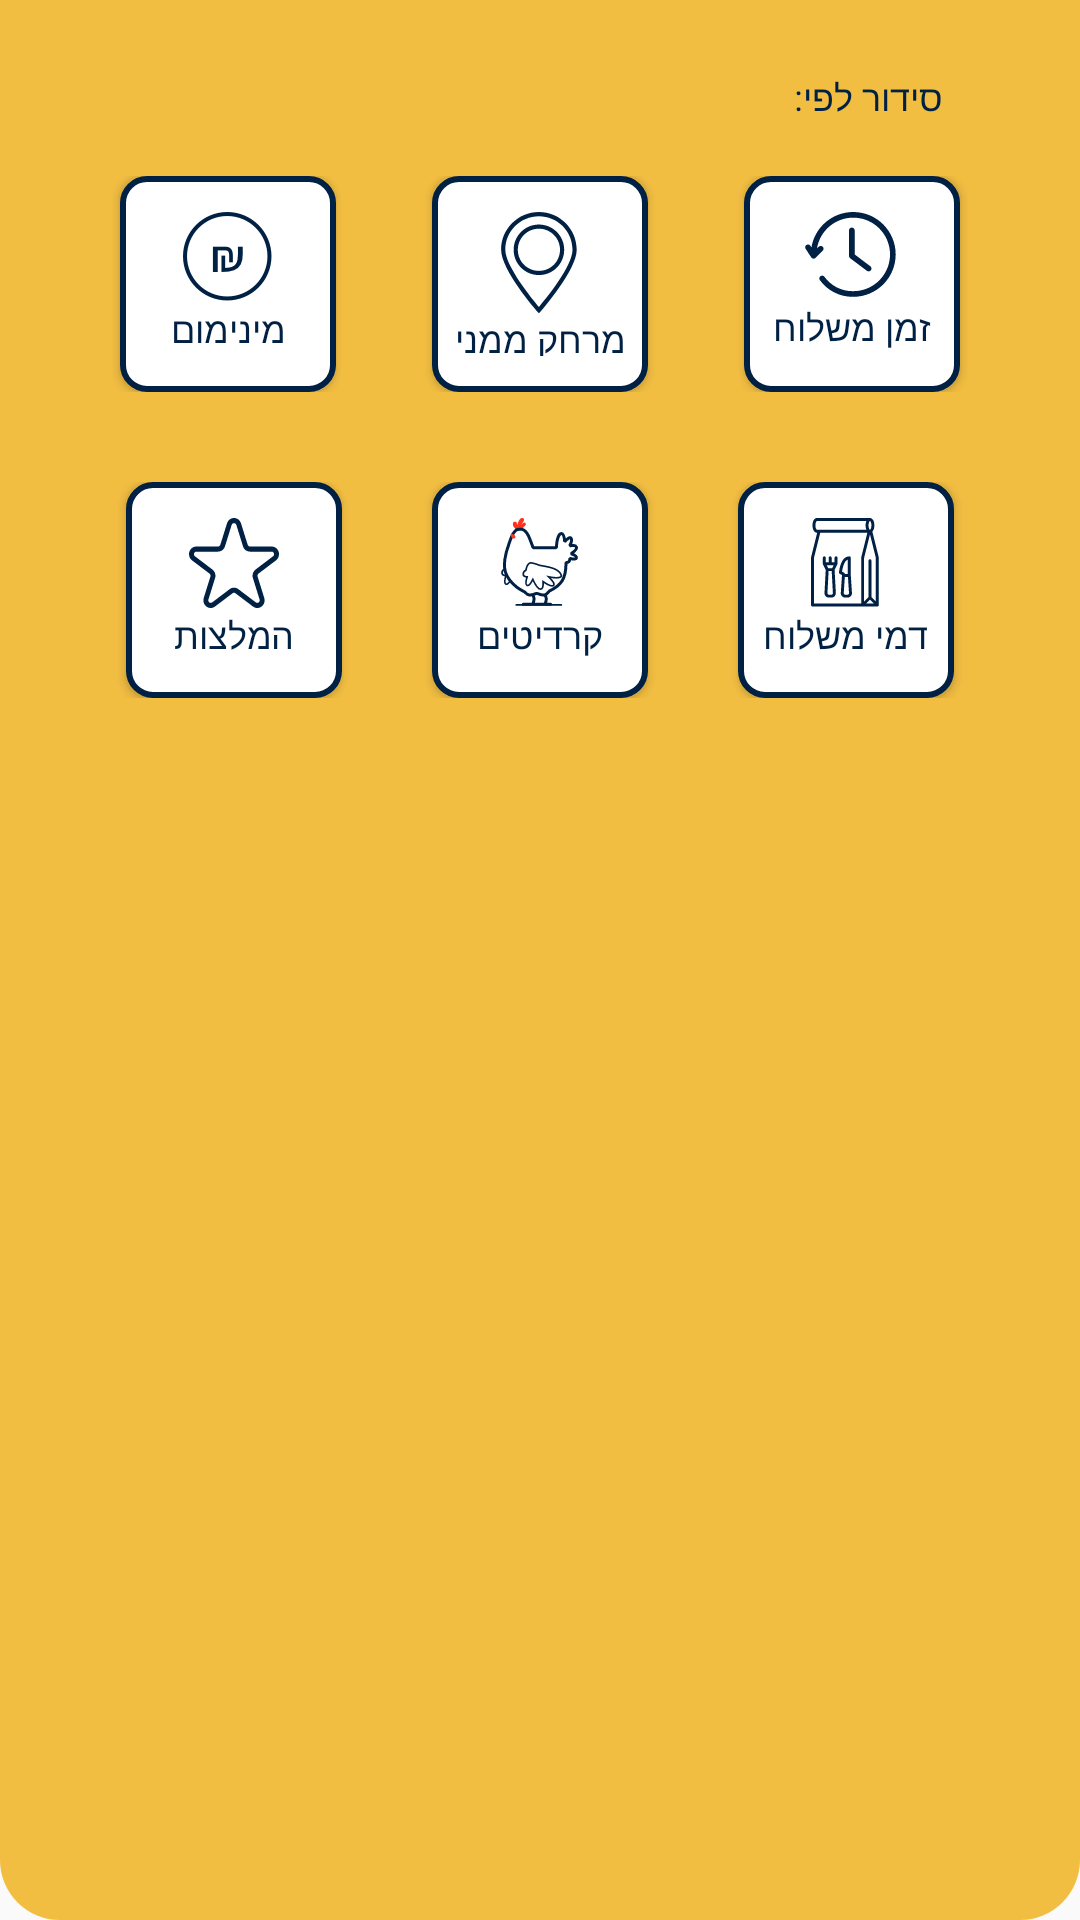

The Android layout XML behind this screen, and the referenced resources:
<!-- AndroidManifest.xml: application theme Theme.AppCompat.Light.NoActionBar -->
<!-- res/layout/filter_pop_up_window.xml -->
<?xml version="1.0" encoding="utf-8"?>
<LinearLayout xmlns:android="http://schemas.android.com/apk/res/android"
    xmlns:app="http://schemas.android.com/apk/res-auto"
    android:layout_width="match_parent"
    android:layout_height="wrap_content"
    android:background="@drawable/filter_background_layout"
    android:layoutDirection="rtl"
    android:orientation="vertical">


    <TextView
        android:layout_width="wrap_content"
        android:layout_height="wrap_content"
        android:layout_marginTop="24dp"
        android:layout_marginRight="46dp"
        android:fontFamily="@font/arimo_bold"
        android:text="סידור לפי:"
        android:textColor="@color/custom_blue"
        android:textSize="12sp" />




    <LinearLayout
        android:layout_width="match_parent"
        android:layout_height="wrap_content"
        android:layoutDirection="rtl"
        android:orientation="vertical">


        <LinearLayout
            android:layout_width="match_parent"
            android:layout_height="wrap_content"
            android:layout_marginTop="18dp"
            android:gravity="center"
            android:layoutDirection="rtl"
            android:orientation="horizontal">



            <Button
                android:id="@+id/time_delivery_filter_pop_up_window"
                android:layout_width="72dp"
                android:layout_height="72dp"
                android:layout_marginLeft="32dp"
                android:background="@drawable/filter_image_btn_selector"
                android:drawableTop="@drawable/ic_filter_delivery_time"
                app:drawableTint="@color/custom_blue"
                android:fontFamily="@font/assistant_bold"
                android:gravity="center"
                android:paddingTop="12dp"
                android:paddingBottom="12dp"
                android:text="זמן משלוח"
                android:textAlignment="gravity"
                android:textColor="@drawable/btn_sign_in_clicked_text_view"
                android:textSize="12sp" />



            <Button
                android:id="@+id/distance_filter_pop_up_window"
                android:layout_width="72dp"
                android:layout_height="72dp"
                android:layout_marginLeft="32dp"
                android:background="@drawable/filter_image_btn_selector"
                android:drawableTop="@drawable/ic_filter_locator"
                android:fontFamily="@font/assistant_bold"
                android:gravity="center"
                android:paddingTop="12dp"
                android:paddingBottom="12dp"
                android:text="מרחק ממני"
                android:textAlignment="gravity"
                android:textColor="@drawable/btn_sign_in_clicked_text_view"
                android:textSize="12sp" />


            <Button
                android:id="@+id/min_amount_for_delivery_filter_pop_up_window"
                android:layout_width="72dp"
                android:layout_height="72dp"
                android:background="@drawable/filter_image_btn_selector"
                android:drawableTop="@drawable/filter_shekel_logo"
                android:fontFamily="@font/assistant_bold"
                android:gravity="center"
                android:paddingTop="12dp"
                android:paddingBottom="12dp"
                android:text="מינימום"
                android:textAlignment="gravity"
                android:textColor="@drawable/btn_sign_in_clicked_text_view"
                android:textSize="12sp" />


        </LinearLayout>


        <LinearLayout
            android:layout_width="match_parent"
            android:layout_height="wrap_content"
            android:layout_marginTop="30dp"
            android:layout_marginBottom="36dp"
            android:gravity="center"
            android:layoutDirection="rtl"
            android:orientation="horizontal">


            <Button
                android:id="@+id/delivery_amount_filter_pop_up_window"
                android:layout_width="72dp"
                android:layout_height="72dp"
                android:layout_marginLeft="30dp"
                android:background="@drawable/filter_image_btn_selector"
                android:drawableTop="@drawable/ic_filter_take_away"
                android:fontFamily="@font/assistant_bold"
                android:gravity="center"
                android:paddingTop="12dp"
                android:paddingBottom="12dp"
                android:text="דמי משלוח"
                android:textAlignment="gravity"
                android:textColor="@drawable/btn_sign_in_clicked_text_view"
                android:textSize="12sp" />


            <Button
                android:id="@+id/credits_filter_pop_up_window"
                android:layout_width="72dp"
                android:layout_height="72dp"
                android:layout_marginLeft="30dp"
                android:background="@drawable/filter_image_btn_selector"
                android:drawableTop="@drawable/ic_filter_chicken"
                android:fontFamily="@font/assistant_bold"
                android:gravity="center"
                android:paddingTop="12dp"
                android:paddingBottom="12dp"
                android:text="קרדיטים"
                android:textAlignment="gravity"
                android:textColor="@drawable/btn_sign_in_clicked_text_view"
                android:textSize="12sp" />



            <Button
                android:id="@+id/recommendation_filter_pop_up_window"
                android:layout_width="72dp"
                android:layout_height="72dp"
                android:background="@drawable/filter_image_btn_selector"
                android:drawableTop="@drawable/ic_filter_recommendation"
                android:fontFamily="@font/assistant_bold"
                android:gravity="center"
                android:paddingTop="12dp"
                android:paddingBottom="12dp"
                android:text="המלצות"
                android:textAlignment="gravity"
                android:textColor="@drawable/btn_sign_in_clicked_text_view"
                android:textSize="12sp" />


        </LinearLayout>


    </LinearLayout>

</LinearLayout>
<!-- resources referenced by this layout -->
<resources>
  <color name="custom_blue">#002144</color>
  <!-- drawable btn_sign_in_clicked_text_view (drawable) -->
  <?xml version="1.0" encoding="utf-8"?>
  <selector xmlns:android="http://schemas.android.com/apk/res/android">
      <item
          android:state_pressed="true"
          android:color="@color/white"/>
  
      <item
          android:state_pressed="false"
          android:color="@color/custom_blue" />
  
      <item android:color="@color/custom_blue" />
  </selector>
  <!-- drawable filter_background_layout (drawable) -->
  <?xml version="1.0" encoding="utf-8"?>
  <shape xmlns:android="http://schemas.android.com/apk/res/android">
  
  
      <corners android:bottomLeftRadius="20dp" android:bottomRightRadius="20dp"/>
      <solid android:color="@color/custom_yellow"/>
  
  
  </shape>
  <!-- drawable filter_image_btn_selector (drawable) -->
  <?xml version="1.0" encoding="utf-8"?>
  <selector xmlns:android="http://schemas.android.com/apk/res/android">
  
      <item android:drawable="@drawable/filer_clicked_background" android:state_selected="true"/>
      <item android:drawable="@drawable/filer_clicked_background" android:state_pressed="true"/>
      <item android:drawable="@drawable/filer_not_clicked_background" android:state_selected="false"/>
      <item android:drawable="@drawable/filer_not_clicked_background" android:state_pressed="false"/>
      <item android:drawable="@drawable/filer_not_clicked_background"/>
  
  </selector>
  <!-- drawable ic_filter_locator (drawable) -->
  <vector xmlns:android="http://schemas.android.com/apk/res/android"
      android:width="26dp"
      android:height="34dp"
      android:viewportWidth="26"
      android:viewportHeight="34">
    <path
        android:pathData="M12.638,33.76l-0.557,-0.627C11.594,32.646 0.04,19.351 0.04,12.6 0.04,5.639 5.677,0 12.64,0c6.96,0 12.598,5.638 12.598,12.599 0,6.752 -11.555,20.047 -12.042,20.604l-0.557,0.557zM12.638,1.392C6.443,1.392 1.431,6.404 1.431,12.6c0,5.43 8.91,16.358 11.207,19.072 2.297,-2.714 11.207,-13.573 11.207,-19.072 0,-6.195 -5.012,-11.207 -11.207,-11.207z"
        android:fillColor="#002144"
        android:fillType="nonZero"/>
    <path
        android:pathData="M12.638,21.022c-4.664,0 -8.422,-3.76 -8.422,-8.423 0,-4.664 3.758,-8.423 8.422,-8.423 4.664,0 8.423,3.76 8.423,8.423 0,4.664 -3.76,8.423 -8.423,8.423zM12.638,5.569c-3.898,0 -7.03,3.132 -7.03,7.03s3.132,7.03 7.03,7.03 7.03,-3.132 7.03,-7.03 -3.132,-7.03 -7.03,-7.03z"
        android:fillColor="#002144"
        android:fillType="nonZero"/>
  </vector>
  <color name="white">#FFFFFFFF</color>
  <color name="custom_yellow">#f2be42</color>
  <!-- drawable filer_clicked_background (drawable) -->
  <?xml version="1.0" encoding="utf-8"?>
  <shape xmlns:android="http://schemas.android.com/apk/res/android">
  
      <solid android:color="@color/custom_blue"/>
  
      <corners android:radius="8dp"/>
  
  </shape>
  <!-- drawable filer_not_clicked_background (drawable) -->
  <?xml version="1.0" encoding="utf-8"?>
  <shape xmlns:android="http://schemas.android.com/apk/res/android">
  
      <solid android:color="@color/white"/>
  
      <stroke android:width="2dp" android:color="@color/custom_blue"/>
      <corners android:radius="8dp"/>
  
  </shape>
</resources>
